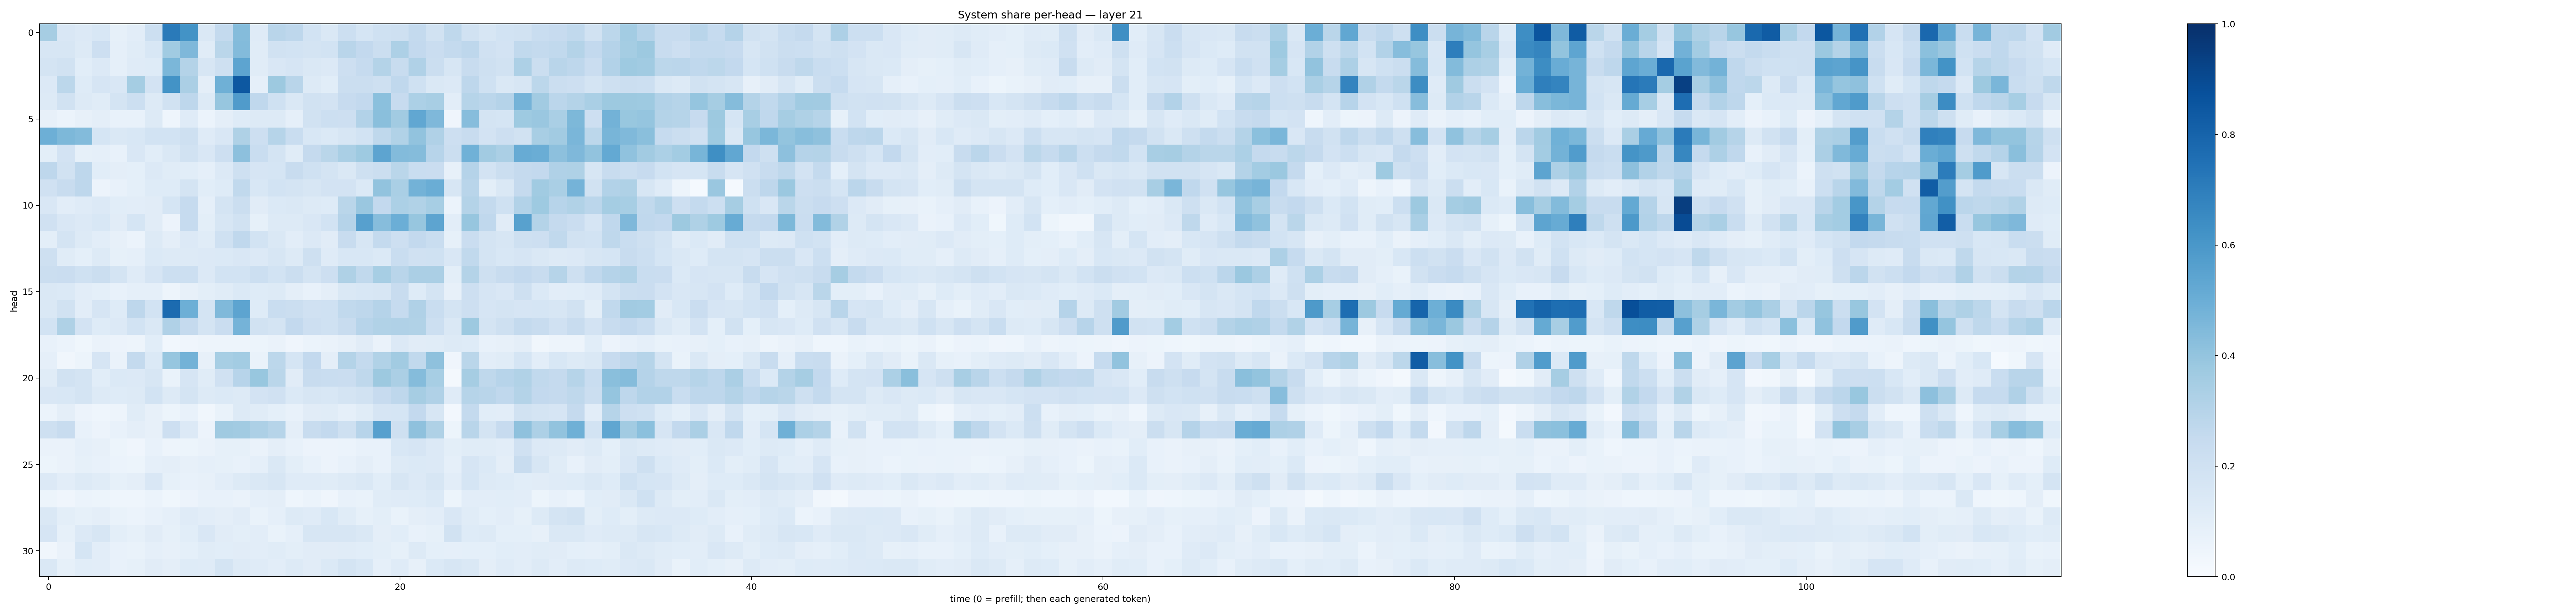

The table this chart was drawn from, first rows:
0.3478364, 0.1512677, 0.13501821, 0.1546098, 0.083211444, 0.10187115, 0.21527402, 0.7125683, 0.6173637, 0.14441922, 0.25400034, 0.43642056, 0.118077226, 0.28933313, 0.2739155, 0.18574783, 0.14203548, 0.21704318, 0.1687049, 0.20047778, 0.20759451, 0.25610262, 0.19494976, 0.2710308
0.163, 0.16, 0.1252, 0.211, 0.08801, 0.1157, 0.154, 0.3654, 0.4504, 0.1157, 0.2856, 0.4404, 0.1143, 0.1891, 0.1844, 0.1753, 0.1859, 0.2904, 0.2594, 0.2263, 0.3265, 0.2583, 0.23, 0.2548
0.1746, 0.1884, 0.1057, 0.1354, 0.08749, 0.1205, 0.1226, 0.4575, 0.3051, 0.1584, 0.2033, 0.5406, 0.1151, 0.1511, 0.1665, 0.1476, 0.1336, 0.214, 0.2471, 0.3051, 0.2379, 0.3164, 0.221, 0.164
0.1346, 0.2808, 0.1229, 0.1642, 0.1497, 0.3529, 0.1836, 0.6201, 0.3358, 0.09751, 0.4894, 0.846, 0.08724, 0.3769, 0.2918, 0.125, 0.1071, 0.2256, 0.2258, 0.2066, 0.2676, 0.2026, 0.1466, 0.1338
0.1299, 0.1926, 0.1298, 0.1164, 0.1746, 0.2184, 0.1313, 0.1931, 0.277, 0.1297, 0.3929, 0.5785, 0.2667, 0.2009, 0.1473, 0.1922, 0.1823, 0.2427, 0.2605, 0.4205, 0.2451, 0.3292, 0.3402, 0.1023
0.07974, 0.06008, 0.08009, 0.09657, 0.07607, 0.07558, 0.1277, 0.04337, 0.1193, 0.05897, 0.09432, 0.1226, 0.1273, 0.1263, 0.08832, 0.195, 0.2168, 0.2122, 0.3103, 0.4238, 0.3611, 0.5278, 0.4531, 0.04296
0.494, 0.4534, 0.4407, 0.1681, 0.1463, 0.1554, 0.186, 0.1858, 0.2103, 0.1202, 0.1495, 0.3213, 0.2118, 0.2998, 0.231, 0.1534, 0.1384, 0.1592, 0.1842, 0.2726, 0.3142, 0.4028, 0.3168, 0.2147
0.09805, 0.1807, 0.08377, 0.08895, 0.07768, 0.149, 0.1064, 0.1465, 0.1908, 0.1487, 0.2112, 0.4179, 0.2322, 0.1791, 0.1164, 0.2532, 0.2881, 0.3389, 0.3728, 0.541, 0.4408, 0.4344, 0.2956, 0.2235
0.2754, 0.1907, 0.2739, 0.106, 0.09395, 0.09104, 0.1358, 0.1139, 0.1082, 0.0875, 0.133, 0.2077, 0.1677, 0.17, 0.2361, 0.2011, 0.1782, 0.1437, 0.2044, 0.2208, 0.2855, 0.234, 0.2299, 0.0785
0.1967, 0.2398, 0.2741, 0.056, 0.07523, 0.09033, 0.1249, 0.1243, 0.1734, 0.1064, 0.1243, 0.2638, 0.1536, 0.1869, 0.1736, 0.16, 0.1805, 0.1828, 0.1379, 0.4047, 0.3386, 0.4778, 0.5022, 0.1603
0.1518, 0.1047, 0.1175, 0.1334, 0.1066, 0.1036, 0.1104, 0.1698, 0.2468, 0.08929, 0.1722, 0.2224, 0.1125, 0.1371, 0.1474, 0.1281, 0.1234, 0.2873, 0.3829, 0.2612, 0.3315, 0.3139, 0.345, 0.06198
0.1978, 0.1521, 0.1333, 0.1547, 0.1107, 0.1693, 0.1122, 0.05566, 0.2487, 0.09776, 0.162, 0.1879, 0.0852, 0.1268, 0.127, 0.1503, 0.1861, 0.3008, 0.5589, 0.4298, 0.4982, 0.3933, 0.5423, 0.1035
0.09869, 0.1795, 0.1299, 0.1038, 0.08121, 0.06064, 0.1308, 0.09498, 0.1355, 0.1154, 0.1994, 0.2695, 0.1868, 0.1472, 0.1047, 0.1344, 0.1098, 0.2348, 0.1613, 0.2552, 0.2133, 0.259, 0.2335, 0.08417
0.2074, 0.1157, 0.09296, 0.1328, 0.08533, 0.08956, 0.1385, 0.1287, 0.1303, 0.1366, 0.1394, 0.1488, 0.136, 0.1577, 0.1253, 0.2083, 0.1183, 0.1559, 0.156, 0.1368, 0.2316, 0.199, 0.2019, 0.1495
0.2231, 0.2279, 0.1996, 0.2257, 0.1721, 0.119, 0.1671, 0.2155, 0.2149, 0.1331, 0.1872, 0.1852, 0.2152, 0.1868, 0.2222, 0.175, 0.2147, 0.3229, 0.2627, 0.344, 0.2903, 0.3356, 0.3338, 0.09968
0.1458, 0.1402, 0.1039, 0.09153, 0.07414, 0.08849, 0.08928, 0.05035, 0.08196, 0.09984, 0.1146, 0.1379, 0.1222, 0.1315, 0.09657, 0.07533, 0.09416, 0.141, 0.1561, 0.1575, 0.2404, 0.1247, 0.1778, 0.082
0.1466, 0.1899, 0.1035, 0.1677, 0.1212, 0.2744, 0.1859, 0.7729, 0.4943, 0.1721, 0.4459, 0.5423, 0.1217, 0.2316, 0.2237, 0.1986, 0.203, 0.2647, 0.2753, 0.3023, 0.2474, 0.3198, 0.2311, 0.1759
0.1844, 0.3238, 0.1809, 0.1216, 0.1364, 0.1861, 0.1447, 0.3175, 0.2526, 0.1725, 0.2289, 0.4732, 0.1893, 0.1764, 0.2597, 0.2128, 0.2022, 0.2379, 0.2937, 0.313, 0.3184, 0.3144, 0.2161, 0.1424
0.07078, 0.061, 0.03695, 0.06398, 0.05487, 0.04957, 0.1079, 0.03058, 0.04064, 0.04735, 0.04828, 0.04889, 0.05303, 0.06437, 0.04177, 0.05868, 0.06622, 0.07936, 0.1116, 0.06477, 0.1331, 0.11, 0.1138, 0.1266
0.08783, 0.03301, 0.05224, 0.1643, 0.06352, 0.2568, 0.1386, 0.3916, 0.4793, 0.07848, 0.3462, 0.3571, 0.06801, 0.2806, 0.1708, 0.261, 0.096, 0.3074, 0.2554, 0.3164, 0.3622, 0.2651, 0.4123, 0.03915
0.115, 0.1887, 0.1742, 0.1064, 0.1384, 0.1353, 0.1583, 0.06934, 0.1679, 0.1139, 0.1988, 0.2956, 0.3891, 0.2858, 0.1098, 0.2401, 0.2328, 0.228, 0.2697, 0.378, 0.3321, 0.4358, 0.3472, 0.01877
0.152, 0.1541, 0.1765, 0.1308, 0.1227, 0.1293, 0.1845, 0.1252, 0.1726, 0.1311, 0.137, 0.1317, 0.1801, 0.1991, 0.138, 0.1624, 0.1525, 0.1748, 0.1951, 0.2427, 0.2759, 0.3497, 0.3166, 0.1198
0.06147, 0.09443, 0.05683, 0.04606, 0.0475, 0.117, 0.07838, 0.05403, 0.07396, 0.03444, 0.06857, 0.1321, 0.1139, 0.09149, 0.07695, 0.1105, 0.1159, 0.08683, 0.1147, 0.1664, 0.1708, 0.2581, 0.1624, 0.02656
0.2048, 0.2345, 0.07644, 0.05826, 0.07779, 0.09635, 0.08069, 0.2115, 0.1366, 0.05807, 0.3697, 0.3621, 0.3264, 0.2983, 0.09643, 0.2358, 0.2611, 0.2055, 0.2967, 0.5591, 0.2036, 0.4137, 0.3221, 0.05344
0.06592, 0.06447, 0.08771, 0.08122, 0.05194, 0.0421, 0.0747, 0.05062, 0.051, 0.06414, 0.08311, 0.08256, 0.06449, 0.09422, 0.07059, 0.05688, 0.05698, 0.06218, 0.07266, 0.07577, 0.1528, 0.1674, 0.1346, 0.1009
0.05331, 0.06354, 0.08498, 0.07147, 0.0602, 0.05451, 0.08627, 0.09476, 0.08098, 0.08884, 0.08499, 0.07639, 0.08735, 0.1437, 0.0985, 0.07361, 0.05497, 0.07532, 0.09492, 0.07179, 0.1303, 0.1396, 0.1339, 0.08617
0.1338, 0.1024, 0.1294, 0.1167, 0.08478, 0.09527, 0.1516, 0.0856, 0.07181, 0.07834, 0.1021, 0.1273, 0.1442, 0.1576, 0.1173, 0.1207, 0.1145, 0.1258, 0.148, 0.107, 0.159, 0.1346, 0.164, 0.1051
0.05338, 0.04044, 0.0602, 0.05129, 0.04352, 0.04356, 0.06239, 0.0375, 0.05489, 0.0737, 0.07346, 0.06372, 0.08826, 0.09451, 0.04545, 0.05899, 0.04291, 0.07729, 0.06892, 0.1171, 0.1199, 0.1242, 0.137, 0.05392
0.1465, 0.09931, 0.08258, 0.09436, 0.06718, 0.06091, 0.07099, 0.08909, 0.1185, 0.1016, 0.09667, 0.1123, 0.06961, 0.08811, 0.1284, 0.1207, 0.154, 0.1149, 0.08538, 0.1001, 0.06929, 0.09479, 0.1048, 0.1493
0.1647, 0.08306, 0.1346, 0.1567, 0.1008, 0.08392, 0.1098, 0.08465, 0.106, 0.151, 0.111, 0.1004, 0.1044, 0.06715, 0.08639, 0.1571, 0.1615, 0.1616, 0.1439, 0.09666, 0.1057, 0.07755, 0.08472, 0.1882
0.03333, 0.06264, 0.1685, 0.1053, 0.07233, 0.068, 0.08959, 0.07852, 0.09079, 0.1169, 0.1083, 0.111, 0.1027, 0.1139, 0.1001, 0.1111, 0.1098, 0.1136, 0.1071, 0.1001, 0.08469, 0.1323, 0.09257, 0.08647
0.1441, 0.0833, 0.1093, 0.1016, 0.07749, 0.08516, 0.1117, 0.09567, 0.1213, 0.1208, 0.1796, 0.1267, 0.1186, 0.1024, 0.1272, 0.1102, 0.1372, 0.1746, 0.1558, 0.08972, 0.1184, 0.08037, 0.139, 0.1569
